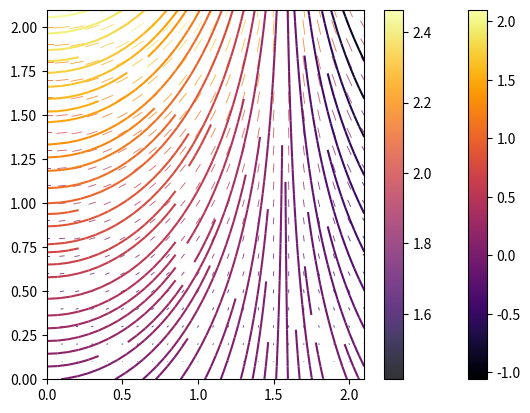

This figure's Python source:
import numpy as np
import matplotlib.pyplot as plt
import matplotlib

#plot com streamplot
x = np.arange(0,2.2,0.1)
y = np.arange(0,2.2,0.1)

X, Y = np.meshgrid(x, y)
u = np.cos(X)*Y
v = np.sin(y)*Y

norm = np.sqrt(u*u + v*v)

plt.streamplot(X,Y,u,v, density = 1,color=u, cmap=plt.cm.inferno)

ax = plt.gca()

for art in ax.get_children():
    if not isinstance(art, matplotlib.patches.FancyArrowPatch):
        continue
    art.remove()        # Method 1
    # art.set_alpha(0)  # Method 2

plt.colorbar()
plt.show()


#plot com quiver
n = -2
color_array = np.sqrt(((v-n)/2)**2 + ((u-n)/2)**2)

quiveropts = dict(color='white', headlength=0, pivot='middle', units='xy', headwidth=1) # common options

plt.quiver(X,Y,u,v, color_array, alpha=0.8, **quiveropts, cmap=plt.cm.inferno)
plt.colorbar()

plt.show()